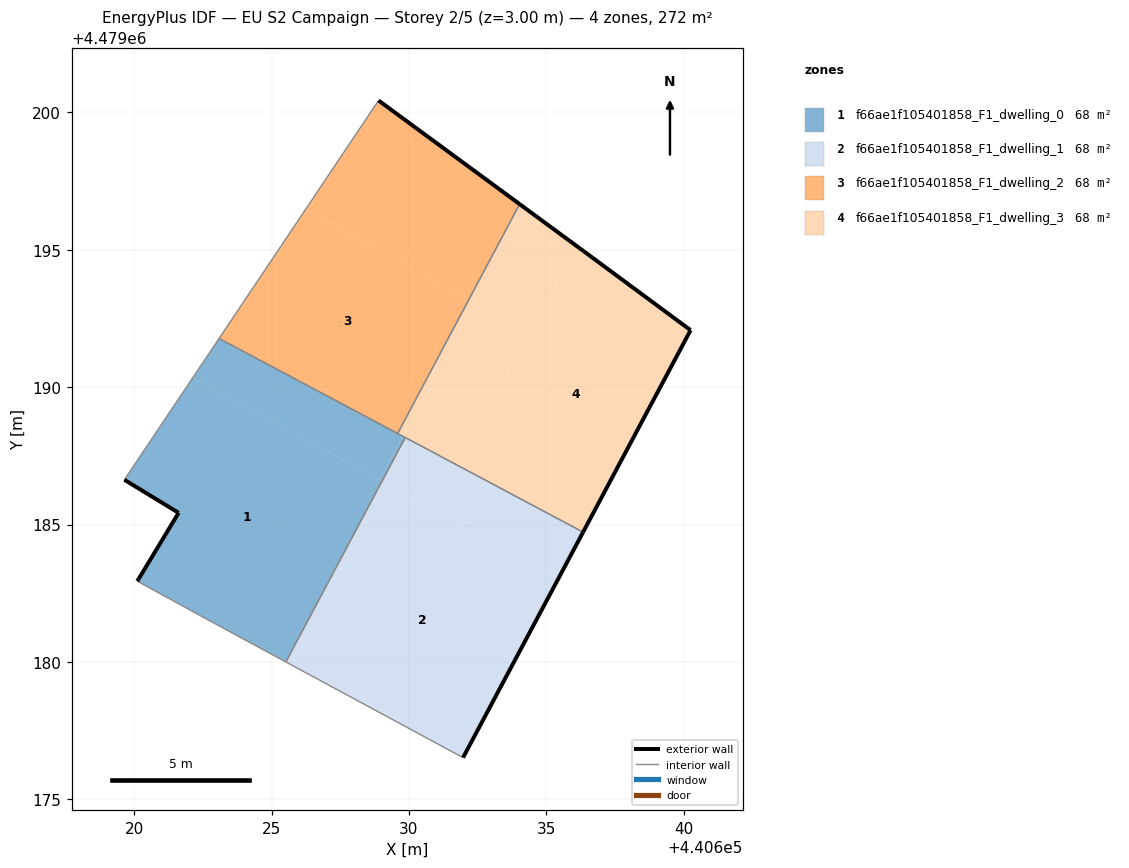
=== STOREY PLAN SPEC (per zone: floor XY polygon, exterior-wall plan segments, windows/doors) ===
zone 1: f66ae1f105401858_F1_dwelling_0  (68.0 m²)
  floor: (440627.06, 4479182.90) (440629.02, 4479186.57) (440622.14, 4479190.34) (440619.65, 4479186.63) (440621.62, 4479185.43) (440620.12, 4479182.94) (440622.85, 4479181.44) (440625.49, 4479180.02)
  floor: (440625.52, 4479180.00) (440627.06, 4479182.90) (440625.49, 4479180.02)
  floor: (440628.92, 4479186.63) (440629.78, 4479188.21) (440623.09, 4479191.77) (440622.14, 4479190.34)
  floor: (440629.02, 4479186.57) (440629.87, 4479188.17) (440629.78, 4479188.21) (440628.92, 4479186.63)
  exterior wall: (440620.12, 4479182.94) – (440621.62, 4479185.43)  [2.9 m]
  exterior wall: (440621.62, 4479185.43) – (440619.65, 4479186.63)  [2.3 m]
  interior walls: 6
zone 2: f66ae1f105401858_F1_dwelling_1  (68.0 m²)
  floor: (440631.97, 4479176.52) (440635.45, 4479183.05) (440629.06, 4479186.55) (440627.06, 4479182.90) (440625.52, 4479180.00)
  floor: (440627.06, 4479182.90) (440629.06, 4479186.55) (440629.02, 4479186.57)
  floor: (440635.45, 4479183.05) (440636.34, 4479184.72) (440629.87, 4479188.17) (440629.02, 4479186.57)
  exterior wall: (440636.34, 4479184.72) – (440631.97, 4479176.52)  [9.3 m]
  interior walls: 3
zone 3: f66ae1f105401858_F1_dwelling_2  (68.0 m²)
  floor: (440629.59, 4479188.31) (440632.19, 4479193.21) (440626.24, 4479196.47) (440623.09, 4479191.77)
  floor: (440632.19, 4479193.21) (440634.03, 4479196.66) (440628.89, 4479200.43) (440626.24, 4479196.47)
  exterior wall: (440628.89, 4479200.43) – (440634.03, 4479196.66)  [6.4 m]
  interior walls: 3
zone 4: f66ae1f105401858_F1_dwelling_3  (68.0 m²)
  floor: (440631.76, 4479187.16) (440636.12, 4479195.12) (440634.03, 4479196.66) (440632.19, 4479193.21) (440632.44, 4479193.07) (440629.78, 4479188.21)
  floor: (440636.34, 4479184.72) (440640.25, 4479192.07) (440636.36, 4479194.94) (440636.12, 4479195.12) (440631.76, 4479187.16)
  floor: (440629.78, 4479188.21) (440632.44, 4479193.07) (440632.19, 4479193.21) (440629.59, 4479188.31)
  exterior wall: (440634.03, 4479196.66) – (440636.36, 4479194.94)  [2.9 m]
  exterior wall: (440636.36, 4479194.94) – (440640.25, 4479192.07)  [4.8 m]
  exterior wall: (440640.25, 4479192.07) – (440636.34, 4479184.72)  [8.3 m]
  interior walls: 3

=== DERIVED (storey summary) ===
Building: EU S2 Campaign
Storey: 2 of 5  (floor level z = 3.00 m)
Storey gross floor area: 271.9 m²
Zones on this storey: 4
  - f66ae1f105401858_F1_dwelling_0: floor 68.0 m²; exterior wall 5.2 m (15.7 m²); WWR 0.0%
  - f66ae1f105401858_F1_dwelling_1: floor 68.0 m²; exterior wall 9.3 m (27.9 m²); WWR 0.0%
  - f66ae1f105401858_F1_dwelling_2: floor 68.0 m²; exterior wall 6.4 m (19.1 m²); WWR 0.0%
  - f66ae1f105401858_F1_dwelling_3: floor 68.0 m²; exterior wall 16.1 m (48.2 m²); WWR 0.0%
Zone adjacency (shared interzone walls):
  - f66ae1f105401858_F1_dwelling_0 ↔ f66ae1f105401858_F1_dwelling_1
  - f66ae1f105401858_F1_dwelling_0 ↔ f66ae1f105401858_F1_dwelling_2
  - f66ae1f105401858_F1_dwelling_0 ↔ f66ae1f105401858_F1_dwelling_3
  - f66ae1f105401858_F1_dwelling_1 ↔ f66ae1f105401858_F1_dwelling_3
  - f66ae1f105401858_F1_dwelling_2 ↔ f66ae1f105401858_F1_dwelling_3